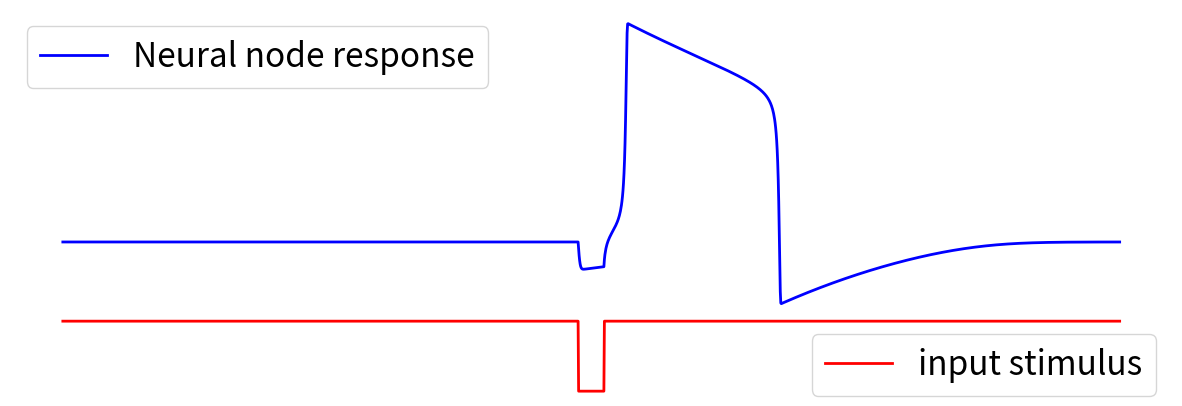

Source code (Python): (Note: this script raises an exception after producing the figure.)
import numpy as np
from matplotlib import pyplot as plt
from collections import deque
from copy import deepcopy
import os

class PIR_node():
    def __init__(self, dt, a, b, c, d, alpha, beta):
        self.h = -10
        self.u = np.random.rand()
        self.dt = dt
        self.a = a
        self.b = b
        self.c = c
        self.d = d
        self.alpha = alpha
        self.beta = beta
        self.history_h = deque()
        self.history_u = deque()

    def rhs(self, input):
        rhs_h = (self.a * self.h**3 + self.b*self.h**2 + self.c*self.h + d - self.u + input)
        rhs_u = self.alpha * (self.beta * self.h - self.u)
        return rhs_h, rhs_u

    def step(self, input):
        rhs_h, rhs_u = self.rhs(input)
        h_next = self.h + self.dt * rhs_h
        u_next = self.u + self.dt * rhs_u
        self.h = h_next
        self.u = u_next
        self.history_h.append(deepcopy(self.h))
        self.history_u.append(deepcopy(self.u))
        return None

    def run(self, T, input):
        for i in range(int(T/self.dt)):
            self.step(input)
        return None

    def reset_history(self):
        self.history_h = deque()
        self.history_u = deque()
        return None


if __name__ == '__main__':
    a = -0.05
    b = 0
    c = 3.5
    d = -2.5
    alpha = 0.05
    beta = 2.5
    dt = 0.1
    neural_population = PIR_node(dt, a, b, c, d, alpha, beta)

    T1 = 100
    dT = 5
    inhibition = -5
    input = 0
    neural_population.run(T1, input)
    neural_population.reset_history()
    neural_population.run(T1, input)
    input = inhibition
    neural_population.run(dT, input)
    input = 0
    neural_population.run(T1, input)

    h_array = np.array(neural_population.history_h)
    u_array = np.array(neural_population.history_u)
    input_array = np.hstack([np.zeros(int(T1 / dt)), inhibition * np.ones(int(dT / dt)), np.zeros(int(T1 / dt))])
    fig, axes = plt.subplots(2, 1, figsize=(15, 5), gridspec_kw={'height_ratios': [4, 1]})
    axes[0].plot(h_array, color='b', linewidth=2, label="Neural node response")
    axes[0].axis('off')
    axes[1].plot(input_array, color='r', linewidth=2, label="input stimulus")
    axes[1].axis('off')
    plt.subplots_adjust(hspace=0)
    axes[0].legend(fontsize=24)
    axes[1].legend(fontsize=24)
    plt.savefig(os.path.join("../", 'img', 'PIR.png'))
    plt.show()

    # plotting the phase plane
    x = np.linspace(-10, 10, 1000)
    u_null_h = a * x**3 + b*x**2 + c*x + d
    u_null_h_inh = a * x**3 + b*x**2 + c*x + d + inhibition
    u_null_u = beta * x

    plt.plot(x, u_null_h, linewidth = 2, color = 'skyblue', label="h-nullcline")
    plt.plot(x, u_null_h_inh, linewidth = 2, color = 'skyblue', linestyle = '--', label="h-nullcline after inhibition")
    plt.plot(x, u_null_u, linewidth = 2, color = 'orange', label="u-nullcline")
    plt.plot(h_array[::5], u_array[::5],  color = 'k', alpha = 0.5)
    # plt.grid(True)
    plt.legend(fontsize = 16)
    plt.xlabel("h", fontsize=16)
    plt.ylabel("u", fontsize=16)
    # plt.axis('off')
    plt.savefig(os.path.join("../", 'img', 'PIR_phase_plane.png'))
    plt.show()
